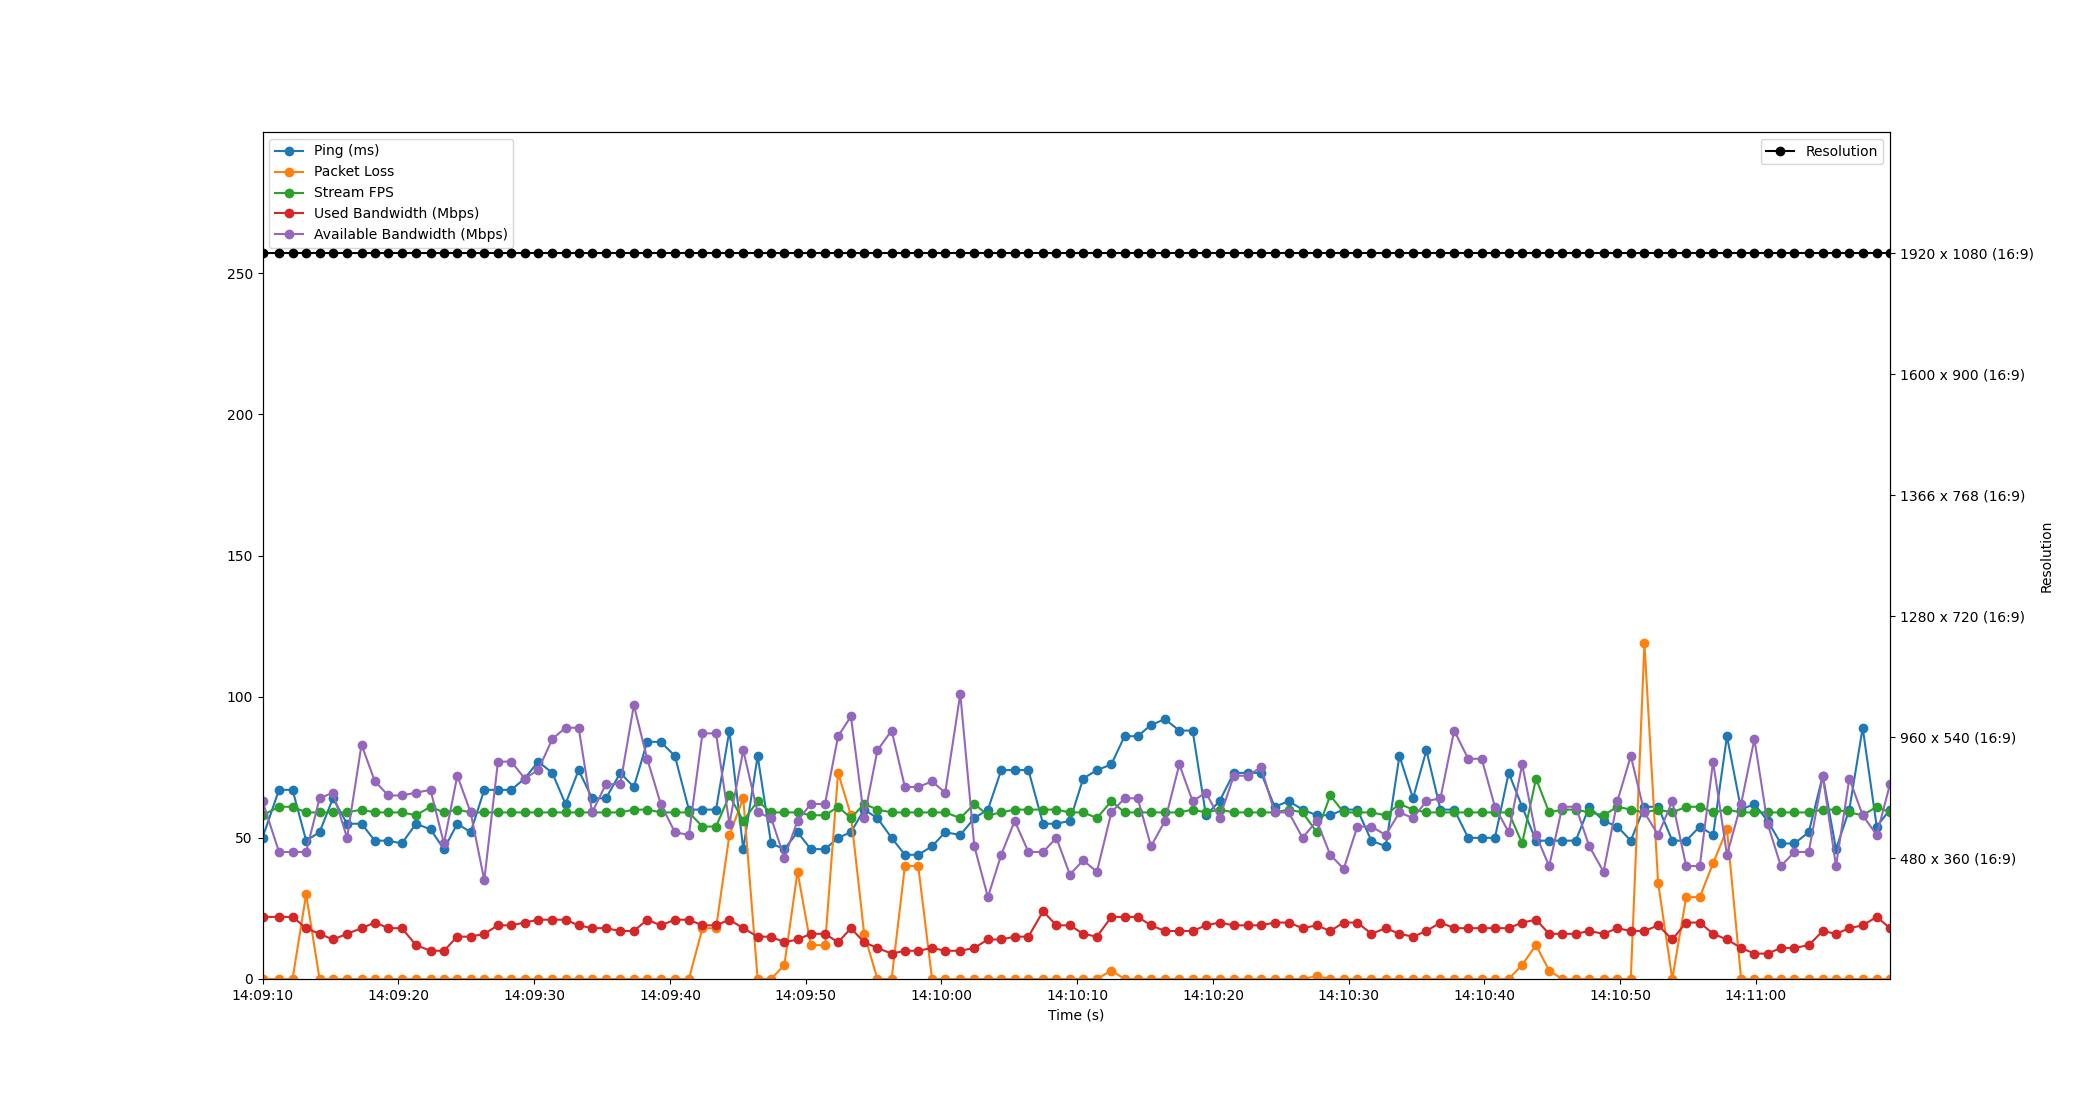

The data file committed next to this chart (first rows):
Time, Timestamp, Ping, Packet Loss, Stream FPS, Used Bandwidth, Resolution, Available Bandwidth
9.5367431640625e-07, 2023-07-12 14:09:09.983710, 50, 0, 58, 22, 1920 x 1080 (16:9), 63
1.215, 2023-07-12 14:09:11.198504, 67, 0, 61, 22, 1920 x 1080 (16:9), 45
2.214, 2023-07-12 14:09:12.197519, 67, 0, 61, 22, 1920 x 1080 (16:9), 45
3.215, 2023-07-12 14:09:13.198488, 49, 30, 59, 18, 1920 x 1080 (16:9), 45
4.202, 2023-07-12 14:09:14.185995, 52, 0, 59, 16, 1920 x 1080 (16:9), 64
5.191, 2023-07-12 14:09:15.174493, 64, 0, 59, 14, 1920 x 1080 (16:9), 66
6.23, 2023-07-12 14:09:16.213799, 55, 0, 59, 16, 1920 x 1080 (16:9), 50
7.296, 2023-07-12 14:09:17.279615, 55, 0, 60, 18, 1920 x 1080 (16:9), 83
8.277, 2023-07-12 14:09:18.260473, 49, 0, 59, 20, 1920 x 1080 (16:9), 70
9.272, 2023-07-12 14:09:19.255991, 49, 0, 59, 18, 1920 x 1080 (16:9), 65
10.26, 2023-07-12 14:09:20.248701, 48, 0, 59, 18, 1920 x 1080 (16:9), 65
11.31, 2023-07-12 14:09:21.291572, 55, 0, 58, 12, 1920 x 1080 (16:9), 66
12.38, 2023-07-12 14:09:22.361068, 53, 0, 61, 10, 1920 x 1080 (16:9), 67
13.36, 2023-07-12 14:09:23.348551, 46, 0, 59, 10, 1920 x 1080 (16:9), 48
14.35, 2023-07-12 14:09:24.335738, 55, 0, 60, 15, 1920 x 1080 (16:9), 72
15.33, 2023-07-12 14:09:25.314547, 52, 0, 59, 15, 1920 x 1080 (16:9), 59
16.34, 2023-07-12 14:09:26.320759, 67, 0, 59, 16, 1920 x 1080 (16:9), 35
17.35, 2023-07-12 14:09:27.328738, 67, 0, 59, 19, 1920 x 1080 (16:9), 77
18.33, 2023-07-12 14:09:28.310499, 67, 0, 59, 19, 1920 x 1080 (16:9), 77
19.32, 2023-07-12 14:09:29.298919, 71, 0, 59, 20, 1920 x 1080 (16:9), 71
20.31, 2023-07-12 14:09:30.292226, 77, 0, 59, 21, 1920 x 1080 (16:9), 74
21.35, 2023-07-12 14:09:31.333563, 73, 0, 59, 21, 1920 x 1080 (16:9), 85
22.32, 2023-07-12 14:09:32.304815, 62, 0, 59, 21, 1920 x 1080 (16:9), 89
23.29, 2023-07-12 14:09:33.273197, 74, 0, 59, 19, 1920 x 1080 (16:9), 89
24.28, 2023-07-12 14:09:34.263809, 64, 0, 59, 18, 1920 x 1080 (16:9), 59
25.3, 2023-07-12 14:09:35.282313, 64, 0, 59, 18, 1920 x 1080 (16:9), 69
26.36, 2023-07-12 14:09:36.341403, 73, 0, 59, 17, 1920 x 1080 (16:9), 69
27.36, 2023-07-12 14:09:37.339874, 68, 0, 60, 17, 1920 x 1080 (16:9), 97
28.34, 2023-07-12 14:09:38.322488, 84, 0, 60, 21, 1920 x 1080 (16:9), 78
29.34, 2023-07-12 14:09:39.321161, 84, 0, 59, 19, 1920 x 1080 (16:9), 62
30.38, 2023-07-12 14:09:40.360855, 79, 0, 59, 21, 1920 x 1080 (16:9), 52
31.41, 2023-07-12 14:09:41.393062, 60, 0, 59, 21, 1920 x 1080 (16:9), 51
32.41, 2023-07-12 14:09:42.394540, 60, 18, 54, 19, 1920 x 1080 (16:9), 87
33.41, 2023-07-12 14:09:43.393695, 60, 18, 54, 19, 1920 x 1080 (16:9), 87
34.39, 2023-07-12 14:09:44.378495, 88, 51, 65, 21, 1920 x 1080 (16:9), 55
35.41, 2023-07-12 14:09:45.398514, 46, 64, 56, 18, 1920 x 1080 (16:9), 81
36.48, 2023-07-12 14:09:46.459773, 79, 0, 63, 15, 1920 x 1080 (16:9), 59
37.47, 2023-07-12 14:09:47.450345, 48, 0, 59, 15, 1920 x 1080 (16:9), 57
38.44, 2023-07-12 14:09:48.428309, 46, 5, 59, 13, 1920 x 1080 (16:9), 43
39.41, 2023-07-12 14:09:49.397224, 52, 38, 59, 14, 1920 x 1080 (16:9), 56
40.39, 2023-07-12 14:09:50.372243, 46, 12, 58, 16, 1920 x 1080 (16:9), 62
41.44, 2023-07-12 14:09:51.422534, 46, 12, 58, 16, 1920 x 1080 (16:9), 62
42.4, 2023-07-12 14:09:52.386500, 50, 73, 61, 13, 1920 x 1080 (16:9), 86
43.35, 2023-07-12 14:09:53.332541, 52, 58, 57, 18, 1920 x 1080 (16:9), 93
44.32, 2023-07-12 14:09:54.306482, 60, 16, 62, 13, 1920 x 1080 (16:9), 57
45.3, 2023-07-12 14:09:55.281159, 57, 0, 60, 11, 1920 x 1080 (16:9), 81
46.34, 2023-07-12 14:09:56.326518, 50, 0, 59, 9, 1920 x 1080 (16:9), 88
47.32, 2023-07-12 14:09:57.306797, 44, 40, 59, 10, 1920 x 1080 (16:9), 68
48.31, 2023-07-12 14:09:58.288785, 44, 40, 59, 10, 1920 x 1080 (16:9), 68
49.32, 2023-07-12 14:09:59.306497, 47, 0, 59, 11, 1920 x 1080 (16:9), 70
50.29, 2023-07-12 14:10:00.277508, 52, 0, 59, 10, 1920 x 1080 (16:9), 66
51.4, 2023-07-12 14:10:01.387124, 51, 0, 57, 10, 1920 x 1080 (16:9), 101
52.44, 2023-07-12 14:10:02.423681, 57, 0, 62, 11, 1920 x 1080 (16:9), 47
53.44, 2023-07-12 14:10:03.421821, 60, 0, 58, 14, 1920 x 1080 (16:9), 29
54.42, 2023-07-12 14:10:04.403497, 74, 0, 59, 14, 1920 x 1080 (16:9), 44
55.41, 2023-07-12 14:10:05.394490, 74, 0, 60, 15, 1920 x 1080 (16:9), 56
56.42, 2023-07-12 14:10:06.405500, 74, 0, 60, 15, 1920 x 1080 (16:9), 45
57.5, 2023-07-12 14:10:07.484739, 55, 0, 60, 24, 1920 x 1080 (16:9), 45
58.48, 2023-07-12 14:10:08.466486, 55, 0, 60, 19, 1920 x 1080 (16:9), 50
59.47, 2023-07-12 14:10:09.456928, 56, 0, 59, 19, 1920 x 1080 (16:9), 37
... 60 more rows
